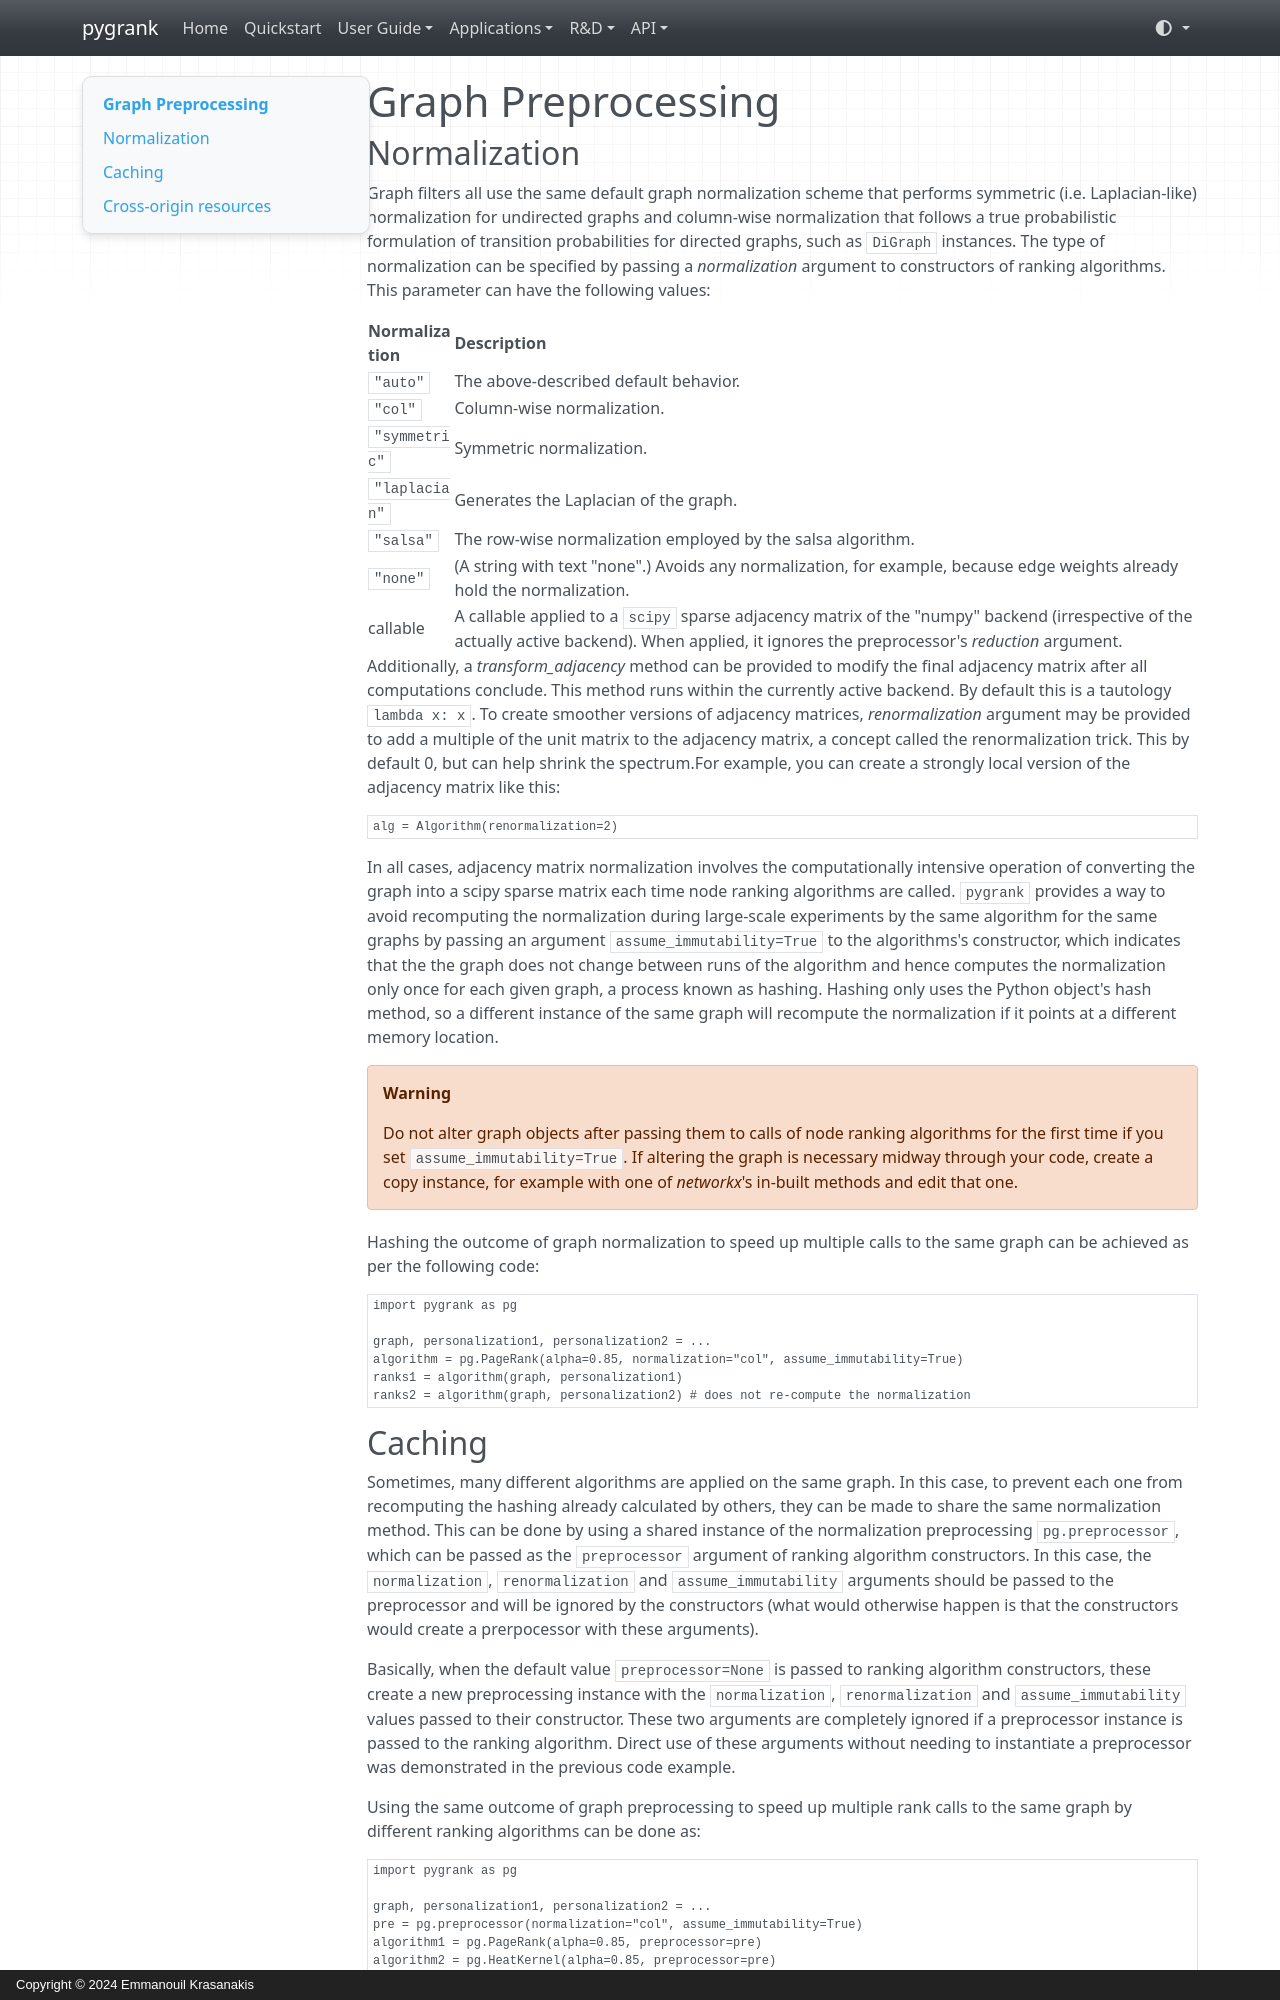

repository: MKLab-ITI/pygrank · page: advanced/graph_preprocessing/index.html · generator: mkdocs · copyright: Copyright © 2024 Emmanouil Krasanakis

# Graph Preprocessing

## Normalization

Graph filters all use the same default graph normalization scheme
that performs symmetric (i.e. Laplacian-like) normalization 
for undirected graphs and column-wise normalization that
follows a true probabilistic formulation of transition probabilities
for directed graphs, such as `DiGraph` instances. The type of
normalization can be specified by passing a *normalization*
argument to constructors of ranking algorithms. This parameter 
can have the following values:

| Normalization | Description                                                                                                                                                                                     |
|---------------|-------------------------------------------------------------------------------------------------------------------------------------------------------------------------------------------------|
| `"auto"`      | The above-described default behavior.                                                                                                                                                           |
| `"col"`       | Column-wise normalization.                                                                                                                                                                      |
| `"symmetric"` | Symmetric normalization.                                                                                                                                                                        |
| `"laplacian"` | Generates the Laplacian of the graph.                                                                                                                                                           |                                                                                                                                                             |
| `"salsa"`     | The row-wise normalization employed by the salsa algorithm.                                                                                                                                     | 
| `"none"`      | (A string with text "none".) Avoids any normalization, for example, because edge weights already hold the normalization.                                                                        |
| callable      | A callable applied to a `scipy` sparse adjacency matrix of the "numpy" backend (irrespective of the actually active backend). When applied, it ignores the preprocessor's *reduction* argument. |

Additionally, a *transform_adjacency* method can be provided
to modify the final adjacency matrix after all computations conclude.
This method runs within the currently active backend.
By default this is a tautology `lambda x: x`.
To create smoother versions of adjacency matrices,
*renormalization* argument may be provided
to add a multiple of the unit matrix to the adjacency matrix,
a concept called the renormalization trick.
This by default 0, but can help shrink the spectrum.For example,
you can create a strongly local version of the adjacency matrix like this:

```python
alg = Algorithm(renormalization=2)
```


In all cases, adjacency matrix normalization involves the
computationally intensive operation of converting the graph 
into a scipy sparse matrix each time node
ranking algorithms are called. `pygrank`
provides a way to avoid recomputing the normalization
during large-scale experiments by the same algorithm for 
the same graphs by passing an argument `assume_immutability=True`
to the algorithms's constructor, which indicates that
the the graph does not change between runs of the algorithm
and hence computes the normalization only once for each given
graph, a process known as hashing. 
Hashing only uses the Python object's hash method, 
so a different instance of the same graph will recompute the 
normalization if it points at a different memory location.


!!! warning
    Do not alter graph objects after passing them to
    calls of node ranking algorithms for the first time
    if you set `assume_immutability=True`. If altering the
    graph is necessary midway through your code, create a copy
    instance, for example with one of *networkx*'s in-built methods and
    edit that one.

Hashing the outcome of graph normalization to
speed up multiple calls to the same graph can be achieved
as per the following code:

```python
import pygrank as pg

graph, personalization1, personalization2 = ...
algorithm = pg.PageRank(alpha=0.85, normalization="col", assume_immutability=True)
ranks1 = algorithm(graph, personalization1)
ranks2 = algorithm(graph, personalization2) # does not re-compute the normalization
```
